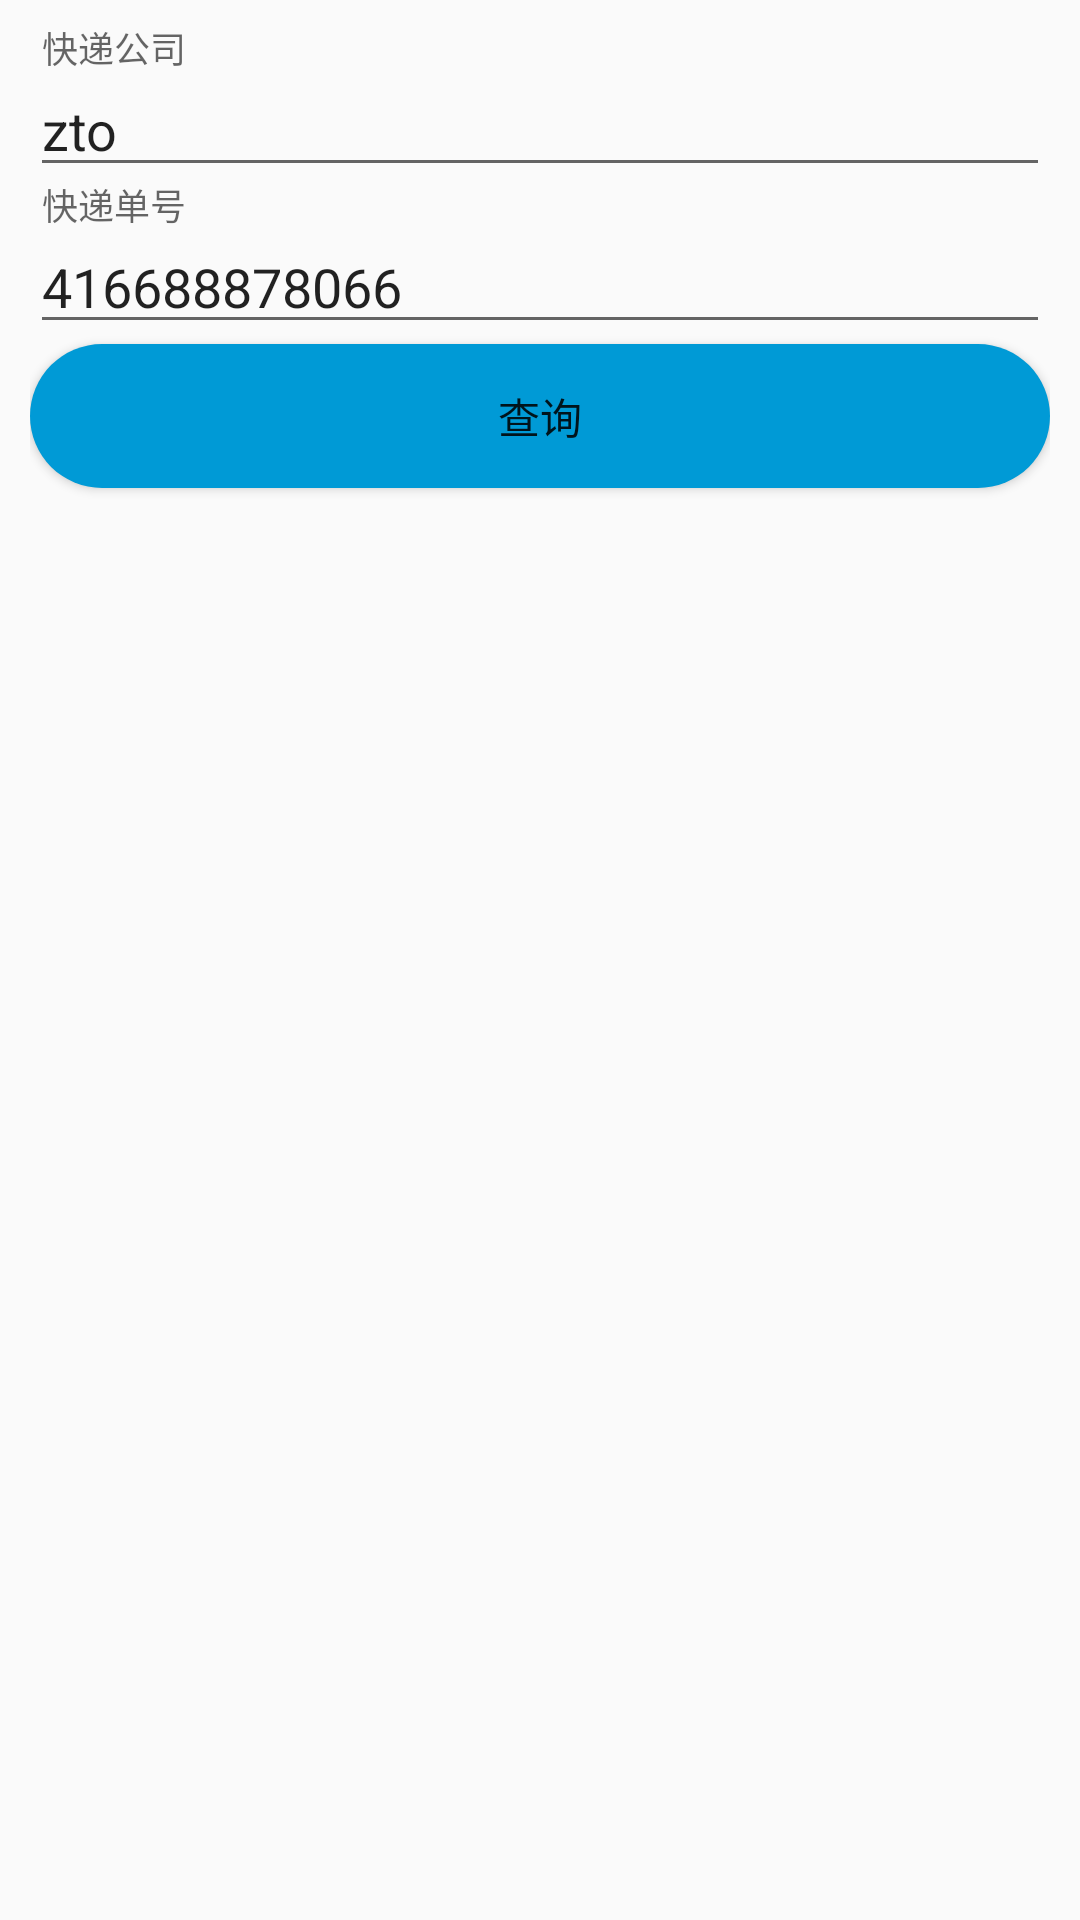

Write the Android layout XML for this screen, with the resource values it uses.
<!-- AndroidManifest.xml: application theme AppTheme -->
<!-- res/layout/activity_courier.xml -->
<?xml version="1.0" encoding="utf-8"?>
<LinearLayout xmlns:android="http://schemas.android.com/apk/res/android"
              android:layout_width="match_parent"
              android:layout_height="match_parent"
              android:orientation="vertical"
              android:padding="10dp">

    <android.support.design.widget.TextInputLayout
        android:layout_width="match_parent"
        android:layout_height="wrap_content">

        <EditText
            android:id="@+id/et_name"
            android:layout_width="match_parent"
            android:layout_height="wrap_content"
            android:hint="快递公司"
            android:text="zto"
            />
    </android.support.design.widget.TextInputLayout>

    <android.support.design.widget.TextInputLayout
        android:layout_width="match_parent"
        android:layout_height="wrap_content">

        <EditText
            android:id="@+id/et_number"
            android:layout_width="match_parent"
            android:layout_height="wrap_content"
            android:hint="快递单号"
            android:text="416688878066"/>
    </android.support.design.widget.TextInputLayout>

    <Button
        android:id="@+id/btn_get_courier"
        android:layout_width="match_parent"
        android:layout_height="wrap_content"
        android:background="@drawable/button_bg"
        android:text="查询"/>

    <ListView
        android:id="@+id/listView"
        android:layout_width="match_parent"
        android:layout_height="0dp"
        android:layout_weight="1"/>
</LinearLayout>
<!-- resources referenced by this layout -->
<resources>
  <!-- drawable button_bg (drawable) -->
  <?xml version="1.0" encoding="utf-8"?>
  <selector xmlns:android="http://schemas.android.com/apk/res/android">
      <item android:state_pressed="false">
          <shape>
              <solid android:color="#009ad6"/>
              <corners android:radius="30dp"/>
          </shape>
      </item>
  
      <item android:state_pressed="true">
          <shape>
              <solid android:color="#76becc"/>
              <corners android:radius="30dp"/>
          </shape>
      </item>
  </selector>
  <style name="AppTheme" parent="Theme.AppCompat.Light.DarkActionBar">
          
          <item name="colorPrimary">@color/colorPrimary</item>
          <item name="colorPrimaryDark">@color/colorPrimaryDark</item>
          <item name="colorAccent">@color/colorAccent</item>
      </style>
  <color name="colorPrimary">#3F51B5</color>
  <color name="colorPrimaryDark">#303F9F</color>
  <color name="colorAccent">#FF4081</color>
</resources>
